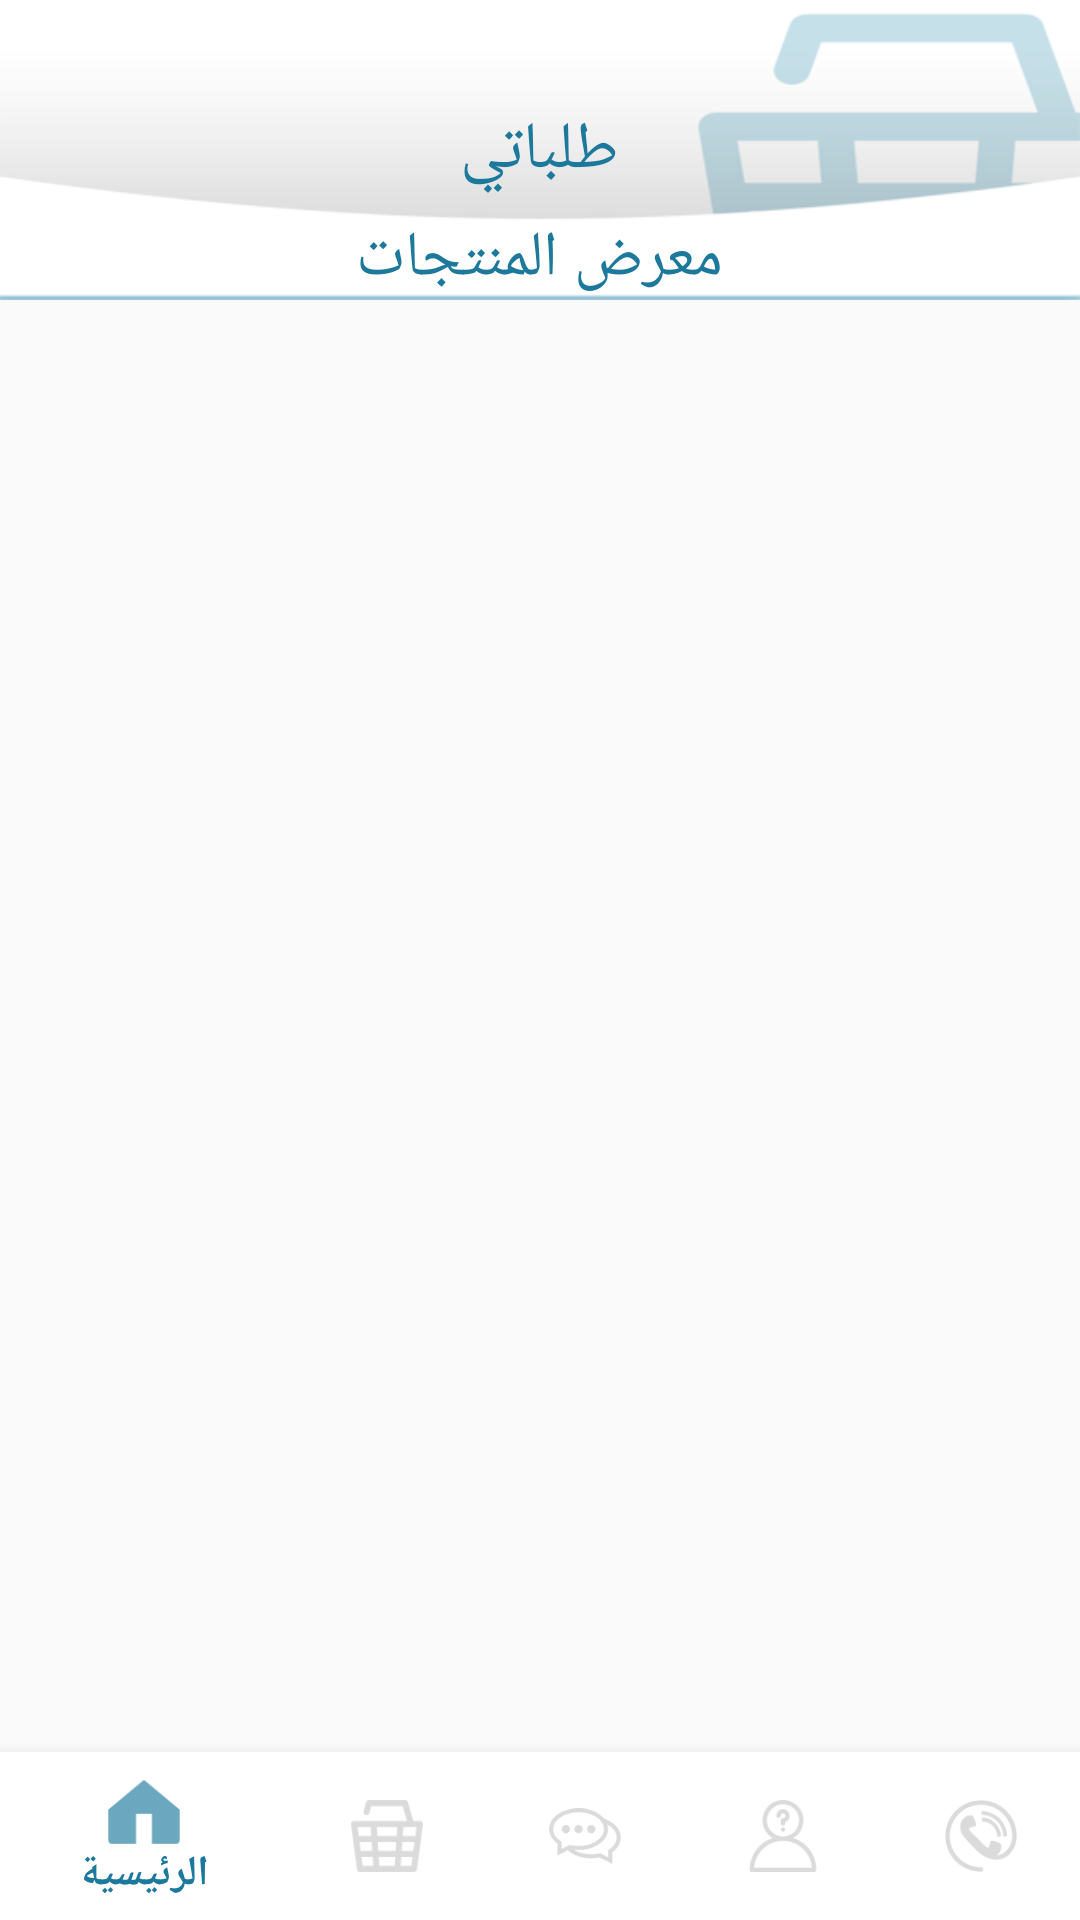

Write the Android layout XML for this screen, with the resource values it uses.
<!-- AndroidManifest.xml: activity theme AppTheme.NoActionBar -->
<!-- res/layout/activity_products.xml -->
<?xml version="1.0" encoding="utf-8"?>
<RelativeLayout xmlns:android="http://schemas.android.com/apk/res/android"
    xmlns:app="http://schemas.android.com/apk/res-auto"
    xmlns:tools="http://schemas.android.com/tools"
    android:layout_width="match_parent"
    android:layout_height="match_parent"
    tools:context="com.agenda.smart.technicalsupport.views.ProductsActivity">

    <RelativeLayout
        android:id="@+id/help"
        android:layout_width="match_parent"
        android:layout_height="100dp"
        android:background="@drawable/products"
        android:orientation="horizontal">

        <TextView
            android:id="@+id/textView3"
            android:layout_width="wrap_content"
            android:layout_height="wrap_content"
            android:layout_centerInParent="true"
            android:text="طلباتي"
            android:textColor="@color/applicationColor"
            android:textSize="22dp" />


        <TextView
            android:layout_marginTop="7dp"
            android:layout_below="@+id/textView3"
            android:id="@+id/textView2"
            android:layout_width="wrap_content"
            android:layout_height="wrap_content"
            android:layout_centerInParent="true"
            android:text="معرض المنتجات"
            android:textColor="@color/applicationColor"
            android:textSize="21dp" />


    </RelativeLayout>

    <android.support.v7.widget.RecyclerView
        android:layout_marginTop="4dp"
        android:id="@+id/product_recycler"
        android:layout_width="match_parent"
        android:layout_marginBottom="2dp"
        android:layout_above="@+id/navigation"
        android:layout_height="match_parent"
        android:layout_below="@+id/help">

    </android.support.v7.widget.RecyclerView>


    <include
        android:id="@+id/navigation"
        layout="@layout/bottom_navigation"
        android:layout_width="match_parent"
        android:layout_height="wrap_content"
        android:layout_alignParentBottom="true"
        android:layout_gravity="bottom"
        android:visibility="visible" />
</RelativeLayout>
<!-- res/layout/bottom_navigation.xml (included above) -->
<?xml version="1.0" encoding="utf-8"?>
<android.support.design.widget.BottomNavigationView xmlns:android="http://schemas.android.com/apk/res/android"
    xmlns:app="http://schemas.android.com/apk/res-auto"
    android:id="@+id/navigation"
    android:layout_width="match_parent"
    android:layout_height="wrap_content"
    android:background="#fff"
    app:itemIconTint="@drawable/checked_navigation"
    app:itemTextColor="@drawable/checked_navigation"
    app:menu="@menu/navigation_menu" />
<!-- resources referenced by this layout -->
<resources>
  <color name="applicationColor">#1c799c</color>
  <!-- drawable checked_navigation (drawable) -->
  <?xml version="1.0" encoding="utf-8"?>
  <selector xmlns:android="http://schemas.android.com/apk/res/android">
      <item android:state_checked="true" android:color="@color/applicationColor" />
      <item android:color="#c7c7c7"  />
  </selector>
  <!-- drawable products: png bitmap (drawable, 21533 bytes) -->
  <style name="AppTheme.NoActionBar">
  
          <item name="windowActionBar">false</item>
          <item name="windowNoTitle">true</item>
      </style>
</resources>
